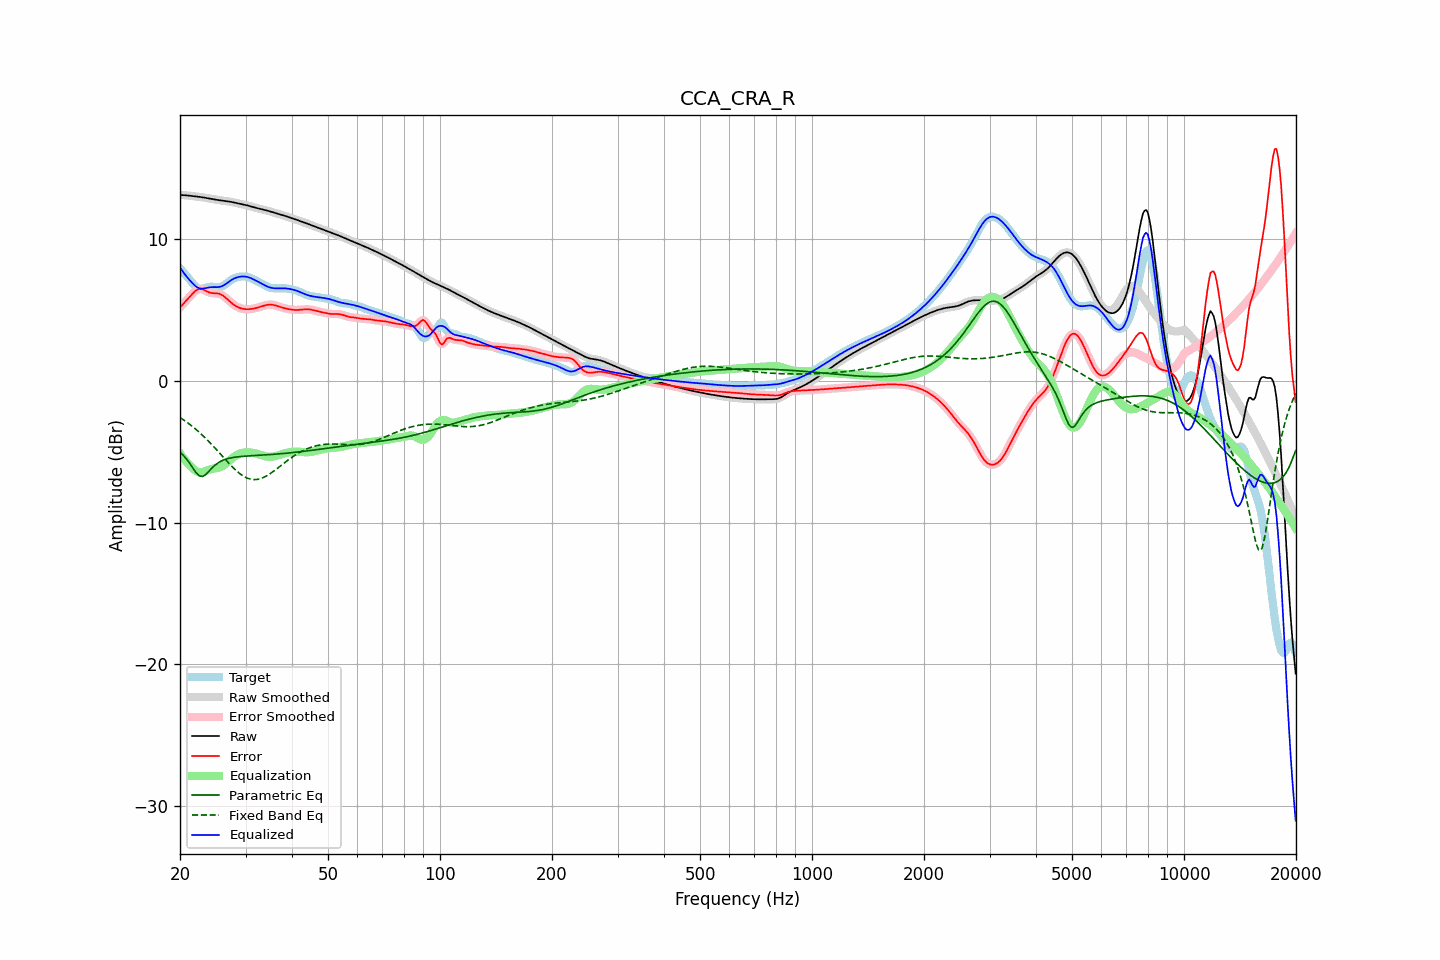

Data behind this chart, as committed beside it:
frequency, raw, error, smoothed, error_smoothed, equalization, parametric_eq, fixed_band_eq, equalized_raw, equalized_smoothed, target
20.00, 13.11, 5.17, 13.11, 5.17, -5.12, -5.03, -2.59, 7.99, 7.99, 7.94
20.20, 13.10, 5.30, 13.10, 5.30, -5.28, -5.14, -2.67, 7.82, 7.82, 7.81
20.40, 13.10, 5.42, 13.10, 5.42, -5.44, -5.25, -2.74, 7.66, 7.66, 7.67
20.61, 13.09, 5.55, 13.09, 5.55, -5.58, -5.38, -2.82, 7.51, 7.51, 7.54
20.81, 13.08, 5.67, 13.08, 5.67, -5.71, -5.51, -2.90, 7.37, 7.37, 7.41
21.02, 13.07, 5.79, 13.07, 5.80, -5.84, -5.66, -2.98, 7.23, 7.23, 7.27
21.23, 13.05, 5.92, 13.05, 5.92, -5.95, -5.82, -3.07, 7.10, 7.10, 7.14
21.44, 13.04, 6.04, 13.04, 6.05, -6.06, -5.99, -3.16, 6.98, 6.98, 7.00
21.66, 13.03, 6.17, 13.03, 6.17, -6.17, -6.15, -3.25, 6.86, 6.86, 6.86
21.87, 13.02, 6.28, 13.02, 6.28, -6.27, -6.32, -3.34, 6.74, 6.74, 6.73
22.09, 13.00, 6.37, 13.00, 6.37, -6.35, -6.48, -3.43, 6.65, 6.65, 6.63
22.31, 12.99, 6.44, 12.99, 6.44, -6.41, -6.59, -3.53, 6.58, 6.58, 6.55
22.54, 12.98, 6.48, 12.98, 6.48, -6.45, -6.70, -3.63, 6.53, 6.53, 6.50
22.76, 12.96, 6.49, 12.96, 6.48, -6.45, -6.73, -3.74, 6.51, 6.51, 6.48
22.99, 12.94, 6.46, 12.94, 6.46, -6.44, -6.75, -3.84, 6.50, 6.50, 6.48
23.22, 12.92, 6.41, 12.92, 6.41, -6.41, -6.69, -3.95, 6.52, 6.52, 6.52
23.45, 12.90, 6.35, 12.90, 6.35, -6.36, -6.62, -4.06, 6.54, 6.54, 6.55
23.69, 12.88, 6.29, 12.88, 6.29, -6.32, -6.50, -4.17, 6.56, 6.56, 6.59
23.92, 12.86, 6.24, 12.86, 6.24, -6.28, -6.39, -4.29, 6.59, 6.59, 6.62
24.16, 12.84, 6.21, 12.84, 6.21, -6.24, -6.26, -4.41, 6.60, 6.60, 6.63
24.40, 12.82, 6.19, 12.82, 6.19, -6.21, -6.14, -4.53, 6.61, 6.61, 6.63
24.65, 12.80, 6.18, 12.80, 6.18, -6.19, -6.03, -4.65, 6.61, 6.61, 6.62
24.89, 12.78, 6.18, 12.78, 6.18, -6.18, -5.93, -4.77, 6.61, 6.61, 6.60
25.14, 12.76, 6.17, 12.76, 6.17, -6.16, -5.85, -4.89, 6.61, 6.61, 6.59
25.39, 12.74, 6.15, 12.74, 6.15, -6.13, -5.76, -5.02, 6.61, 6.61, 6.59
25.65, 12.73, 6.11, 12.73, 6.11, -6.09, -5.70, -5.14, 6.63, 6.63, 6.61
25.91, 12.71, 6.06, 12.71, 6.06, -6.04, -5.64, -5.27, 6.67, 6.67, 6.65
26.16, 12.69, 5.99, 12.69, 5.99, -5.97, -5.59, -5.40, 6.72, 6.72, 6.71
26.43, 12.68, 5.90, 12.68, 5.90, -5.89, -5.55, -5.52, 6.79, 6.79, 6.78
26.69, 12.67, 5.80, 12.67, 5.80, -5.80, -5.51, -5.65, 6.87, 6.87, 6.87
26.96, 12.65, 5.70, 12.65, 5.70, -5.70, -5.48, -5.77, 6.95, 6.95, 6.96
27.23, 12.64, 5.60, 12.64, 5.60, -5.60, -5.45, -5.89, 7.03, 7.03, 7.04
27.50, 12.62, 5.50, 12.62, 5.50, -5.51, -5.43, -6.01, 7.11, 7.11, 7.12
27.77, 12.59, 5.41, 12.59, 5.41, -5.41, -5.41, -6.12, 7.18, 7.18, 7.19
28.05, 12.57, 5.32, 12.57, 5.33, -5.33, -5.39, -6.23, 7.23, 7.23, 7.24
28.33, 12.54, 5.26, 12.54, 5.25, -5.26, -5.37, -6.34, 7.28, 7.28, 7.28
28.62, 12.51, 5.19, 12.51, 5.19, -5.20, -5.36, -6.44, 7.31, 7.31, 7.32
28.90, 12.49, 5.14, 12.49, 5.15, -5.15, -5.35, -6.53, 7.34, 7.34, 7.34
29.19, 12.46, 5.11, 12.46, 5.11, -5.11, -5.34, -6.62, 7.35, 7.35, 7.35
29.48, 12.44, 5.08, 12.44, 5.08, -5.08, -5.33, -6.69, 7.36, 7.36, 7.36
29.78, 12.42, 5.06, 12.42, 5.06, -5.06, -5.32, -6.76, 7.36, 7.36, 7.36
30.08, 12.39, 5.05, 12.39, 5.05, -5.05, -5.31, -6.82, 7.34, 7.34, 7.34
30.38, 12.37, 5.05, 12.37, 5.05, -5.05, -5.30, -6.87, 7.32, 7.32, 7.32
30.68, 12.34, 5.05, 12.34, 5.05, -5.05, -5.30, -6.91, 7.29, 7.29, 7.29
30.99, 12.30, 5.06, 12.31, 5.06, -5.06, -5.29, -6.94, 7.24, 7.24, 7.24
31.30, 12.27, 5.08, 12.27, 5.08, -5.08, -5.28, -6.96, 7.19, 7.19, 7.20
31.61, 12.24, 5.10, 12.24, 5.10, -5.10, -5.28, -6.97, 7.14, 7.14, 7.14
31.93, 12.21, 5.12, 12.21, 5.12, -5.12, -5.27, -6.97, 7.08, 7.08, 7.08
32.24, 12.18, 5.15, 12.18, 5.15, -5.16, -5.26, -6.96, 7.02, 7.02, 7.03
32.57, 12.15, 5.18, 12.15, 5.19, -5.19, -5.26, -6.93, 6.96, 6.96, 6.97
32.89, 12.13, 5.22, 12.12, 5.22, -5.22, -5.25, -6.90, 6.90, 6.90, 6.91
33.22, 12.10, 5.26, 12.10, 5.26, -5.26, -5.24, -6.86, 6.84, 6.84, 6.84
33.55, 12.07, 5.29, 12.07, 5.29, -5.29, -5.23, -6.82, 6.78, 6.78, 6.78
33.89, 12.04, 5.32, 12.04, 5.32, -5.32, -5.23, -6.76, 6.72, 6.72, 6.72
34.23, 12.01, 5.35, 12.01, 5.35, -5.35, -5.22, -6.70, 6.67, 6.67, 6.66
34.57, 11.98, 5.37, 11.98, 5.37, -5.36, -5.21, -6.63, 6.62, 6.62, 6.61
34.92, 11.95, 5.38, 11.95, 5.37, -5.36, -5.20, -6.56, 6.58, 6.58, 6.57
35.27, 11.91, 5.37, 11.91, 5.37, -5.36, -5.20, -6.48, 6.55, 6.55, 6.54
35.62, 11.88, 5.35, 11.88, 5.35, -5.34, -5.19, -6.40, 6.53, 6.54, 6.53
35.97, 11.85, 5.33, 11.85, 5.33, -5.32, -5.18, -6.31, 6.52, 6.52, 6.52
... 635 more rows
